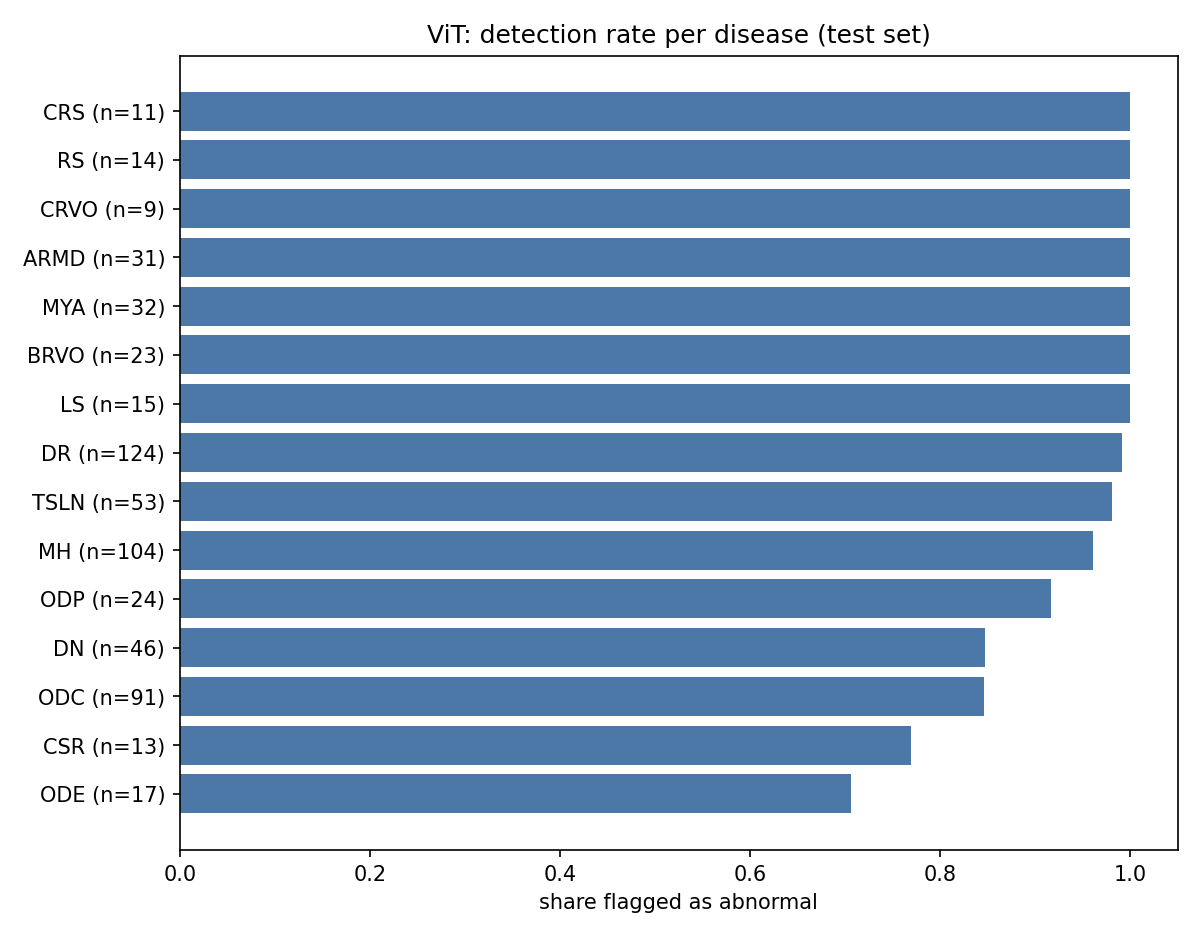

The table this chart was drawn from, first rows:
disease, n_test_photos, flagged_abnormal
ODE, 17, 0.7059
CSR, 13, 0.7692
ODC, 91, 0.8462
DN, 46, 0.8478
ODP, 24, 0.9167
MH, 104, 0.9615
TSLN, 53, 0.9811
DR, 124, 0.9919
LS, 15, 1.0
BRVO, 23, 1.0
MYA, 32, 1.0
ARMD, 31, 1.0
CRVO, 9, 1.0
RS, 14, 1.0
CRS, 11, 1.0
